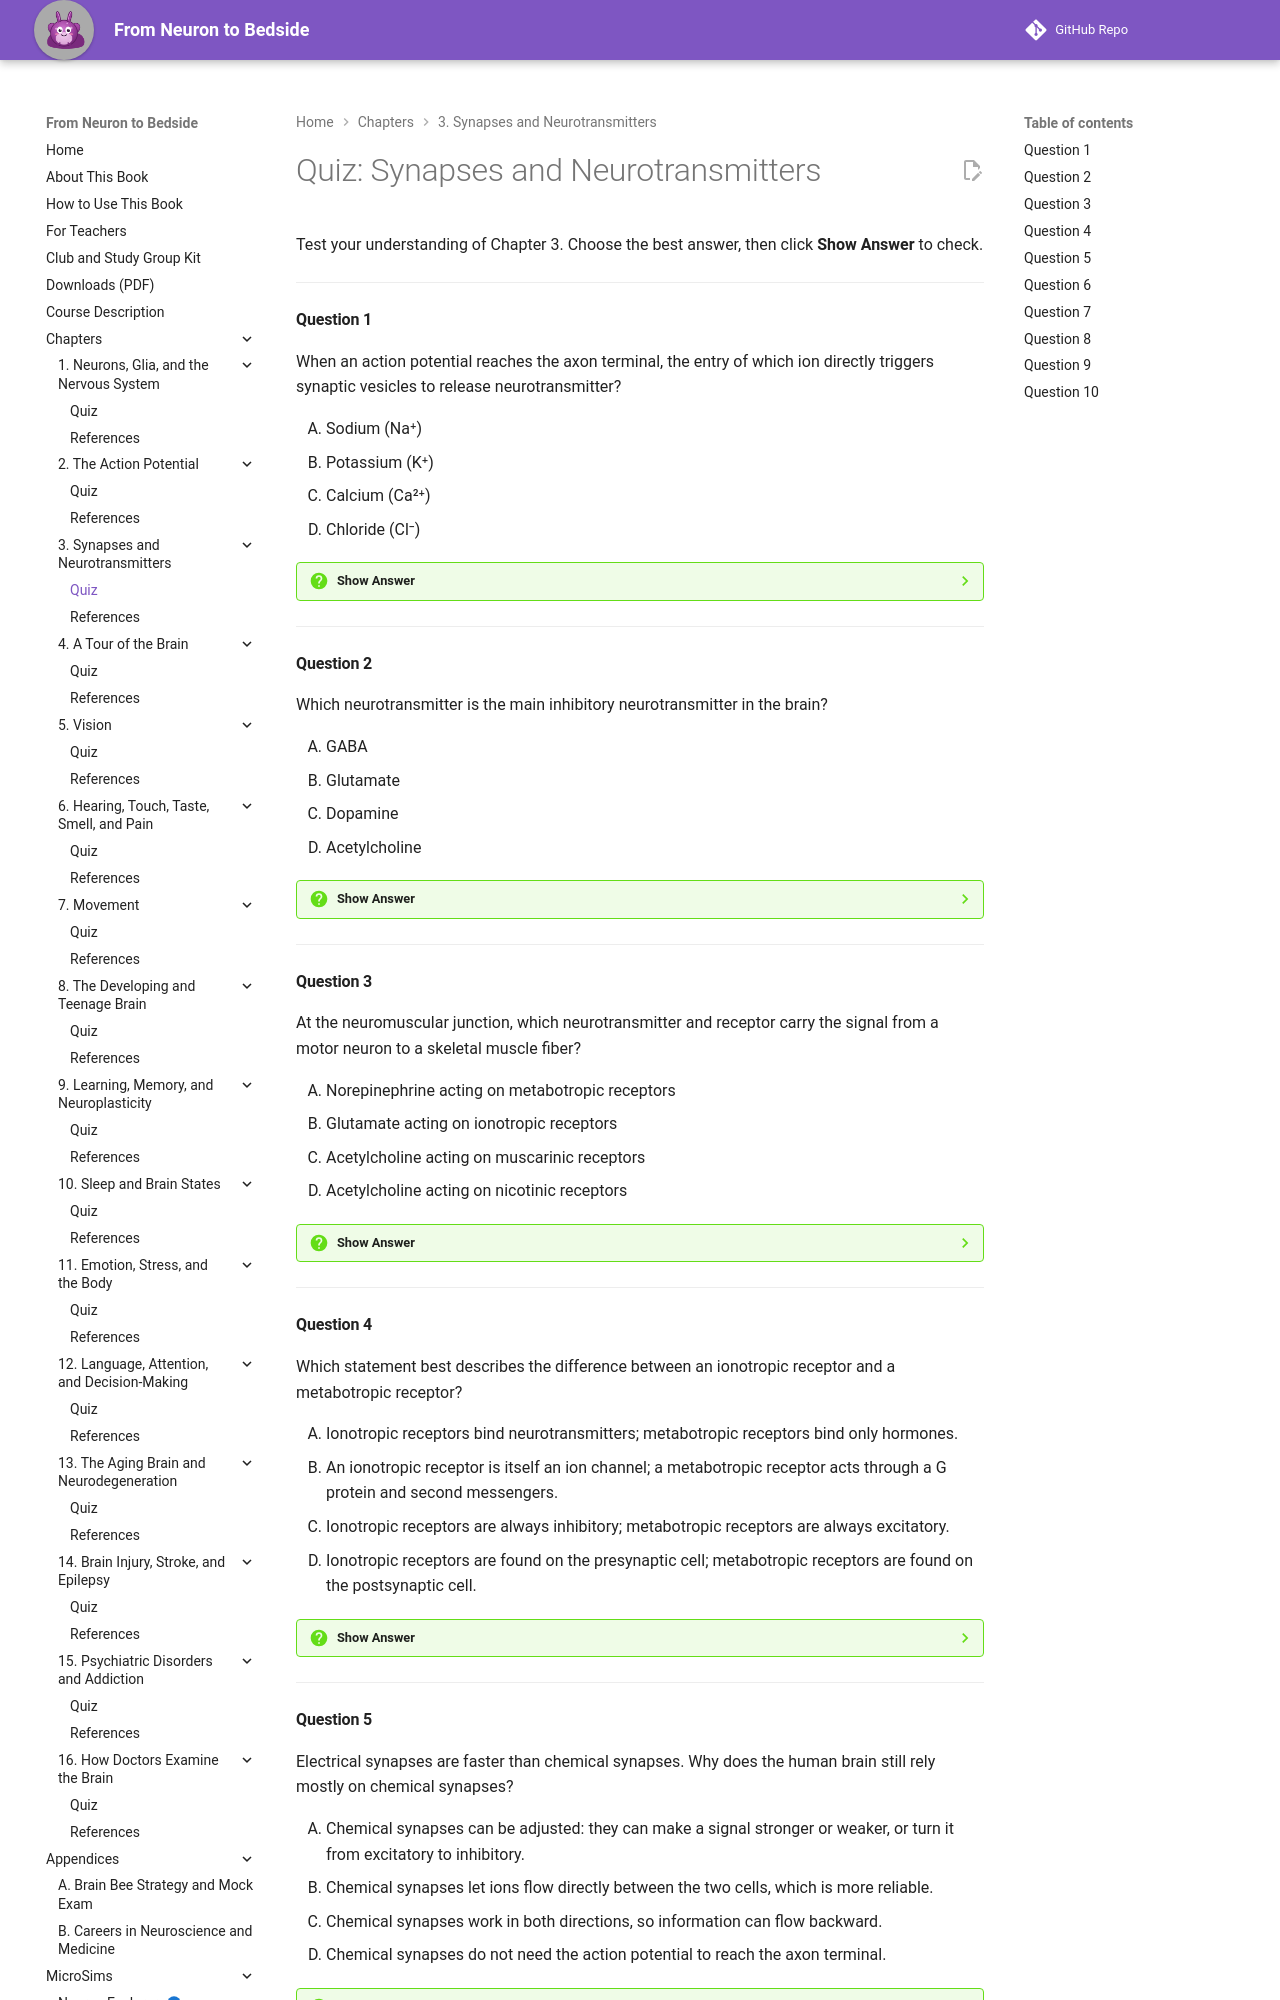

repository: aaryavvatts-lab/neuroscience-textbook · page: chapters/03-synapses-and-neurotransmitters/quiz/index.html · generator: mkdocs

---
title: "Quiz: Synapses and Neurotransmitters"
description: "Ten-question self-check quiz for Chapter 3 of From Neuron to Bedside."
---

# Quiz: Synapses and Neurotransmitters

Test your understanding of Chapter 3. Choose the best answer, then click **Show Answer** to check.

---

#### Question 1

When an action potential reaches the axon terminal, the entry of which ion directly triggers synaptic vesicles to release neurotransmitter?

<div class="upper-alpha" markdown>
1. Sodium (Na⁺)
2. Potassium (K⁺)
3. Calcium (Ca²⁺)
4. Chloride (Cl⁻)
</div>

??? question "Show Answer"
    The correct answer is **C**. Depolarization of the terminal opens voltage-gated calcium channels, and the incoming calcium makes calcium-sensitive proteins pull vesicles into the membrane so they release their contents. Sodium (A) is the ion that drives the action potential along the axon, which is why it is a tempting choice, but it is not the release trigger.

    **Concept Tested:** Synaptic Vesicle
    **Bloom's Level:** Remember

---

#### Question 2

Which neurotransmitter is the main inhibitory neurotransmitter in the brain?

<div class="upper-alpha" markdown>
1. GABA
2. Glutamate
3. Dopamine
4. Acetylcholine
</div>

??? question "Show Answer"
    The correct answer is **A**. GABA is used at most fast inhibitory synapses in the brain, and many sedative drugs work by boosting its effects. Glutamate (B) is the opposite: the main excitatory neurotransmitter. Dopamine and acetylcholine can have different effects depending on the receptor, but neither is the brain's main inhibitory transmitter.

    **Concept Tested:** GABA
    **Bloom's Level:** Remember

---

#### Question 3

At the neuromuscular junction, which neurotransmitter and receptor carry the signal from a motor neuron to a skeletal muscle fiber?

<div class="upper-alpha" markdown>
1. Norepinephrine acting on metabotropic receptors
2. Glutamate acting on ionotropic receptors
3. Acetylcholine acting on muscarinic receptors
4. Acetylcholine acting on nicotinic receptors
</div>

??? question "Show Answer"
    The correct answer is **D**. Motor neurons release acetylcholine, which opens nicotinic acetylcholine receptors, a fast ionotropic type, on the muscle fiber. Muscarinic receptors (C) also respond to acetylcholine, but they are the slower metabotropic type found in places such as the heart, not on skeletal muscle.

    **Concept Tested:** Neuromuscular Junction
    **Bloom's Level:** Remember

---

#### Question 4

Which statement best describes the difference between an ionotropic receptor and a metabotropic receptor?

<div class="upper-alpha" markdown>
1. Ionotropic receptors bind neurotransmitters; metabotropic receptors bind only hormones.
2. An ionotropic receptor is itself an ion channel; a metabotropic receptor acts through a G protein and second messengers.
3. Ionotropic receptors are always inhibitory; metabotropic receptors are always excitatory.
4. Ionotropic receptors are found on the presynaptic cell; metabotropic receptors are found on the postsynaptic cell.
</div>

??? question "Show Answer"
    The correct answer is **B**. An ionotropic receptor opens a pore through itself when the neurotransmitter binds, giving a fast, brief effect. A metabotropic receptor has no pore and works by switching on a G protein, which triggers slower but longer-lasting changes. Option C is a common mix-up: whether a receptor excites or inhibits depends on which ions or pathways it affects, not on which family it belongs to.

    **Concept Tested:** Metabotropic Receptor
    **Bloom's Level:** Understand

---

#### Question 5

Electrical synapses are faster than chemical synapses. Why does the human brain still rely mostly on chemical synapses?

<div class="upper-alpha" markdown>
1. Chemical synapses can be adjusted: they can make a signal stronger or weaker, or turn it from excitatory to inhibitory.
2. Chemical synapses let ions flow directly between the two cells, which is more reliable.
3. Chemical synapses work in both directions, so information can flow backward.
4. Chemical synapses do not need the action potential to reach the axon terminal.
</div>

??? question "Show Answer"
    The correct answer is **A**. The chemical step gives many control points (how much is released, which receptors respond, how fast it is cleared), which allows flexible signaling and learning. Options B and C describe electrical synapses, not chemical ones. Option D is wrong because release at a chemical synapse depends on the action potential arriving and opening calcium channels.

    **Concept Tested:** Chemical Synapse
    **Bloom's Level:** Understand

---
